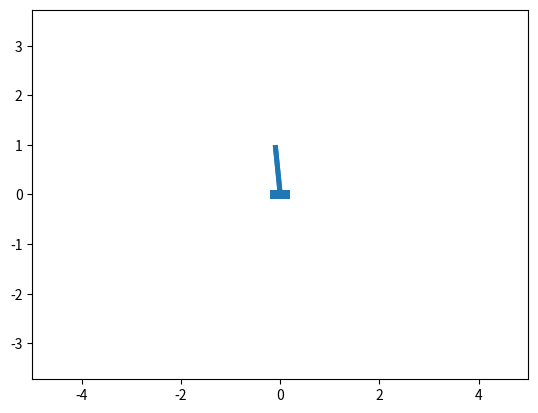
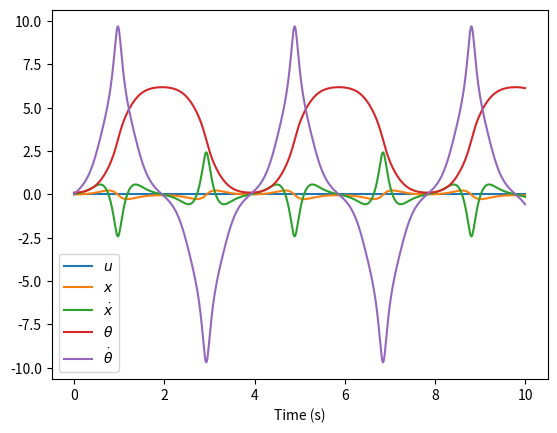

The matplotlib source for these figures, in order:
#!/usr/bin/env python3
# -*- coding: utf-8 -*-
"""
Created on Tue Dec 14 15:04:22 2021

@author: jonathan
"""
from scipy.integrate import solve_ivp
import matplotlib as mpl
import matplotlib.animation as anim
import matplotlib.patches as patches
import matplotlib.pyplot as plt
import numpy as np
plt.rcParams['text.usetex'] = False # change to True if you want nice thetas


class SinglePendulumCart:
    def __init__(self, m1, m2, I2, l, w1, h1, w2, l2):
        self.m1 = m1
        self.m2 = m2
        self.I2 = I2
        self.l = l

        self.p1 = patches.Rectangle((-w1/2, -h1/2), w1, h1)
        self.p2 = patches.Rectangle((-w2/2, 0), w2, l2)

    def deriv(self, t, y, u, params):
        g = 9.81
        x = y[0]
        xdot = y[1]
        theta = y[2]
        thetadot = y[3]
        try:
            u = u[0]
        except IndexError:
            u = u

        A = np.array([[-(self.m1+self.m2), self.m2*self.l*np.cos(theta)],
                      [self.m2*self.l*np.cos(theta), -(self.m2*self.l**2+self.I2)]])
        b = np.array([[self.m2*self.l*np.sin(theta)*thetadot**2-u],
                      [-self.m2*self.l*np.sin(theta)*g]])

        xddot, thetaddot = np.linalg.solve(A, b)

        return np.array([xdot, xddot[0], thetadot, thetaddot[0]])

    def draw(self, ax, y):
        x = y[0]
        theta = y[2]

        t1 = mpl.transforms.Affine2D().translate(x, 0) + ax.transData
        t2 = mpl.transforms.Affine2D().rotate(
            theta) + mpl.transforms.Affine2D().translate(x, 0) + ax.transData
        self.p1.set_transform(t1)
        self.p2.set_transform(t2)
        return self.p1, self.p2

def get_u(state):
    return [0]

def main():
    u = 0
    m1 = 1
    m2 = 1
    L = 1
    I2 = 1/12*m2*L**2
    l = L/2
    w1 = 0.4
    h1 = 0.2
    w2 = 0.1
    l2 = L
    singlePendulumCart = SinglePendulumCart(m1, m2, I2, l, w1, h1, w2, l2)

    T = np.linspace(0, 10, 1001)
    timestep = T[1]-T[0]
    
    x = 0
    xdot = 0
    theta = 0.1
    thetadot = 0

    state = np.array([x, xdot, theta, thetadot])
    state_labels = [r'$x$', r'$\dot x$', r'$\theta$', r'$\dot \theta$']

    us = []
    states = []
    for t in T:
        u = get_u(state)
        us.append(u)
        res = solve_ivp(singlePendulumCart.deriv, [0, timestep], state, args=[u,0])
        state = res.y[:,-1]
        states.append(state)

    states = np.array(states).T
    print("states shape", states.shape)


    fig = plt.figure()
    ax = fig.add_subplot(111)
    ax.set_xlim(-5, 5)
    ax.set_ylim(-5, 5)
    plt.axis('equal')

    def init_patches():
        y = states[:, 0]
        patches = singlePendulumCart.draw(ax, y)
        for patch in patches:
            ax.add_patch(patch)
        return patches

    def animate(i):
        y = states[:, i]
        patches = singlePendulumCart.draw(ax, y)

        return patches

    animation = anim.FuncAnimation(
        fig, animate, init_func=init_patches, interval=(T[1]-T[0])*1000, frames=states.shape[1], repeat=False, blit=True)

    plt.figure()
    plt.xlabel('Time (s)')
    plt.plot(T, us, label=r'$u$')
    for i in range(len(state)):
        plt.plot(T, states[i], label=state_labels[i])
    plt.legend()


    plt.show()
    return animation


if __name__ == "__main__":
    animation = main()
